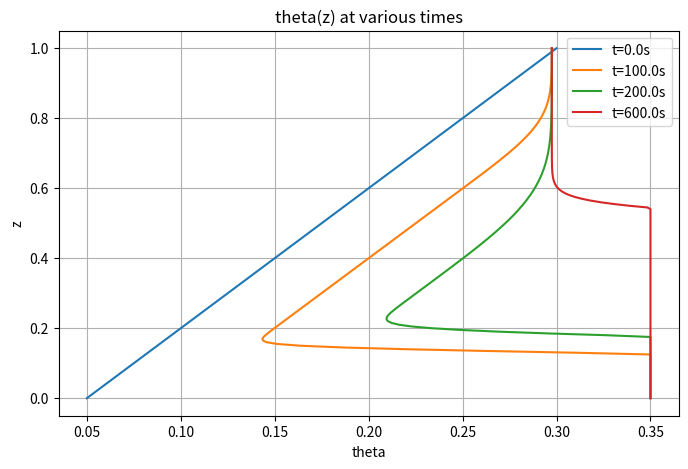

Write Python code to recreate this figure.
import numpy as np
import scipy.sparse as sp
import scipy.sparse.linalg as spla
import matplotlib.pyplot as plt

# ----------------------------
# Paramètres physiques / numériques
# ----------------------------
C = 1.0         # Vachaud constant
m = 2.0         # m = 2
K0 = 2e-4       # conductivité (m/s) (constante here; can be array)
g = 9.81

# domaine 1D en z (vertical), z=0 top, z=L bottom
L = 1.0
Nz = 201
dz = L / (Nz - 1)
z = np.linspace(0, L, Nz)

# temps
dt = 5.0
t_final = 1000.0
nt = int(np.ceil(t_final / dt))

# tol Newton
tol_newton = 1e-8
max_newton = 30

# porosite maximale (theta max)
Theta_max = 0.35
# ----------------------------
# Fonctions non-linaires
# theta(psi) = min( (psi/C)^(1/m), Theta_max )
# and derivative dtheta/dpsi (used in Jacobian)
# We ensure psi>=0 in power to avoid complex numbers: use np.maximum(psi, 0.0)
# ----------------------------
def theta_of_psi(psi):
    psi_pos = np.maximum(psi, 0.0)
    theta_unsat = (psi_pos / C)**(1.0 / m)
    return np.minimum(theta_unsat, Theta_max)

def dtheta_dpsi(psi):
    # derivative of theta wrt psi for unsat region; zero if saturated
    psi_pos = np.maximum(psi, 1e-16)
    theta_unsat = (psi_pos / C)**(1.0 / m)
    deriv = (1.0 / m) * (1.0 / C)**(1.0 / m) * psi_pos**(1.0 / m - 1.0)
    # zero derivative where theta reaches Theta_max:
    deriv[theta_unsat >= Theta_max] = 0.0
    # Also if psi negative -> treat as zero deriv
    deriv[psi < 0.0] = 0.0
    return deriv

# ----------------------------
# Initial condition: choose psi corresponding to small theta profile
# For simplicity set initial theta profile linear and invert psi = C * theta^m (unsat)
# ----------------------------
theta_init_top = 0.05
theta_init_bottom = 0.30
theta0 = np.zeros(Nz)
for k in range(Nz):
    zfrac = k / (Nz - 1)
    theta0[k] = theta_init_top * (1 - zfrac) + theta_init_bottom * zfrac
psi0 = C * theta0**m   # initial psi from invert unsat law (if theta below Theta_max)

# If any theta0 already >= Theta_max, adjust psi0 to correspond to Theta_max (pressure unspecified)
psi0[theta0 >= Theta_max] = C * Theta_max**m

# ----------------------------
# Boundary conditions
# Top: Dirichlet on psi (imposed pressure -> equivalently theta)
# Bottom: Neumann zero flux (no-flow): implement by setting ghost node psi_{N} = psi_{N-1}
# You can change top_psi to match a desired surface theta.
# ----------------------------
theta_top_imposed = 1.05   # less than Theta_max
psi_top = C * theta_top_imposed**m

# ----------------------------
# K at nodes: choose constant K0 or an array K(z)
# ----------------------------
K_nodes = K0 * np.ones(Nz)
# K at faces k+1/2 = sqrt(K_k * K_{k+1})
def K_face(K_nodes):
    Kf = np.zeros(Nz-1)
    for k in range(Nz-1):
        Kf[k] = np.sqrt(K_nodes[k] * K_nodes[k+1])
    return Kf

# ----------------------------
# Assemble S(psi) and Jacobian J (tridiagonal)
# We implement nodes k=0..Nz-1, but enforce Dirichlet at k=0 by replacing equation with psi_0 - psi_top = 0
# For bottom (k = Nz-1) Neumann zero-flux: we use one-sided difference in flux (psi_N = psi_{N-1})
# ----------------------------
def build_S_and_J(psi_nplus1, psi_n, dt, dz, K_nodes):
    """
    Returns:
      S : vector length Nz
      J : sparse csr matrix (Nz x Nz)
    Using the formula provided in the prompt.
    """
    Nz = len(psi_n)
    Kf = K_face(K_nodes)  # length Nz-1
    # theta at previous time n (used for half-face theta)
    theta_n = theta_of_psi(psi_n)
    # theta halves at time n:
    theta_half = np.zeros(Nz-1)
    for k in range(Nz-1):
        theta_half[k] = 0.5 * (theta_n[k+1] + theta_n[k])

    # Prepare S and diagonals for J (tridiagonal)
    S = np.zeros(Nz)
    diag = np.zeros(Nz)
    off_lo = np.zeros(Nz-1)  # lower diagonal (J_k,k-1)
    off_hi = np.zeros(Nz-1)  # upper diagonal (J_k,k+1)

    # Precompute dtheta/dpsi at n+1 for time derivative term
    dtheta_nplus1 = dtheta_dpsi(psi_nplus1)
    theta_nplus1 = theta_of_psi(psi_nplus1)

    # Build equations for interior nodes k = 1 .. Nz-2
    for k in range(1, Nz-1):
        # Fluxes use theta_half at previous time (explicit)
        Kkp = Kf[k]       # K_{k+1/2}
        Kkm = Kf[k-1]     # K_{k-1/2}
        thp = theta_half[k]    # theta_{k+1/2}^n
        thm = theta_half[k-1]  # theta_{k-1/2}^n

        # F = K_{k+1/2} th_{k+1/2} (psi_{k+1}^{n+1} - psi_k^{n+1})/dz
        #   - K_{k-1/2} th_{k-1/2} (psi_k^{n+1} - psi_{k-1}^{n+1})/dz
        F = Kkp * thp * (psi_nplus1[k+1] - psi_nplus1[k]) / dz - Kkm * thm * (psi_nplus1[k] - psi_nplus1[k-1]) / dz

        # gravity term (as in your formula)
        grav = g * Kkp * (theta_n[k+1] - theta_n[k])

        S[k] = theta_nplus1[k] - theta_n[k] - (dt / dz) * (F + grav)

        # Jacobian entries:
        coef_center = dtheta_nplus1[k] + (dt / dz) * ( (Kkp * thp + Kkm * thm) / (dz) )
        coef_right  = - (dt / dz) * (Kkp * thp) / (dz)
        coef_left   = - (dt / dz) * (Kkm * thm) / (dz)

        diag[k] = coef_center
        off_hi[k] = coef_right    # J[k,k+1]
        off_lo[k-1] = coef_left   # J[k,k-1]

    # Top node k=0 : Dirichlet psi_0 = psi_top  -> S[0] = psi_0 - psi_top
    S[0] = psi_nplus1[0] - psi_top
    diag[0] = 1.0
    if Nz > 1:
        off_hi[0] = 0.0

    # Bottom node k = Nz-1 : Neumann zero flux
    # We implement F at bottom using ghost psi_N = psi_{N-1} -> (psi_N - psi_{N-1}) = 0
    k = Nz-1
    Kkp = 0.0
    # For the south face K_{N-1/2} is Kf[N-2]
    Kkm = Kf[Nz-2]
    thm = theta_half[Nz-2]
    # F = K_{k+1/2} th_{...} (psi_N - psi_{N-1})/dz - K_{k-1/2} th_{k-1/2} (psi_k - psi_{k-1})/dz
    # with psi_N = psi_{N-1} => first term zero
    F = - Kkm * thm * (psi_nplus1[k] - psi_nplus1[k-1]) / dz
    grav = 0.0  # gravity term near bottom can be treated similarly; here use same as interior with Kkp=0 -> grav= g*Kkp*(theta_n[k+1]-theta_n[k]) = 0
    S[k] = theta_nplus1[k] - theta_n[k] - (dt / dz) * (F + grav)

    # Jacobian bottom row
    coef_center = dtheta_nplus1[k] + (dt / dz) * ( Kkm * thm / dz )
    coef_left = - (dt / dz) * ( Kkm * thm / dz )
    diag[k] = coef_center
    off_lo[k-1] = coef_left

    # Assemble sparse tridiagonal J
    # main diagonal diag, lower off_lo (length Nz-1), upper off_hi (length Nz-1)
    data = np.concatenate([off_lo, diag, off_hi])
    diags = [-1, 0, 1]
    J = sp.diags([off_lo, diag, off_hi], diags, format='csr')
    return S, J

# ----------------------------
# Time loop with Newton per time step
# ----------------------------
psi_n = psi0.copy()
times = [0.0]
theta_records = [theta_of_psi(psi_n).copy()]

for n in range(nt):
    t = (n+1) * dt
    # initial guess for psi^{n+1} = psi^n (reasonable)
    psi_np1 = psi_n.copy()

    # Newton iterations
    for it in range(max_newton):
        S, J = build_S_and_J(psi_np1, psi_n, dt, dz, K_nodes)
        # solve J d = S  -> d = J^{-1} S
        try:
            dpsi = spla.spsolve(J.tocsr(), S)
        except Exception as e:
            raise RuntimeError("Linear solve failed in Newton: " + str(e))

        psi_np1_new = psi_np1 - dpsi
        norm_d = np.linalg.norm(dpsi, ord=np.inf)
        psi_np1 = psi_np1_new

        

        if norm_d < tol_newton:
            # print convergence info
            # print(f"Time {t:.3f} converged in {it+1} Newton iters, ||d||={norm_d:.3e}")
            break
    else:
        print(f"Warning: Newton did not converge at t={t:.3f}, ||d||={norm_d:.3e}")

    # Accept psi_np1
    psi_n = psi_np1.copy()

    '''
    theta_n = theta_of_psi(psi_n)
    print(f"t={t:.1f}  theta_min/max = {theta_n.min():.4f}/{theta_n.max():.4f}  psi_min/max = {psi_n.min():.4e}/{psi_n.max():.4e}")
    # seuil psi correspondant a theta_max
    psi_thresh = C * Theta_max**m
    print(f"  psi_thresh_for_theta_max = {psi_thresh:.4e}")
    '''

    times.append(t)
    theta_records.append(theta_of_psi(psi_n).copy())

# ----------------------------
# Post-process: plot theta profiles at several times
# ----------------------------
temps = [0, 100, 200, 600]#, t_final]



theta_records = np.array(theta_records)  # shape (nt+1, Nz)
plt.figure(figsize=(8,5))
for temp in temps:
    # find closest time index
    ktime = np.argmin(np.abs(np.array(times) - temp))
    plt.plot(theta_records[ktime,:], z, label=f"t={times[ktime]:.1f}s")
#for k in range(0, len(times), max(1, len(times)//6)):
#    plt.plot(theta_records[k,:], z, label=f"t={times[k]:.1f}s")

plt.xlabel("theta")
#plt.gca().invert_xaxis()
plt.ylabel("z")
plt.legend()
plt.title("theta(z) at various times")
plt.grid()
plt.show()

'''
# Plot final psi and theta
plt.figure(figsize=(10,4))
plt.subplot(1,2,1)
plt.plot(psi_n, z)
plt.gca().invert_yaxis()
plt.xlabel("psi")
plt.ylabel("z")
plt.title("psi final")
plt.subplot(1,2,2)
plt.plot(theta_records[-1,:], z)
plt.gca().invert_yaxis()
plt.xlabel("theta")
plt.title("theta final")
plt.tight_layout()
plt.show()
'''